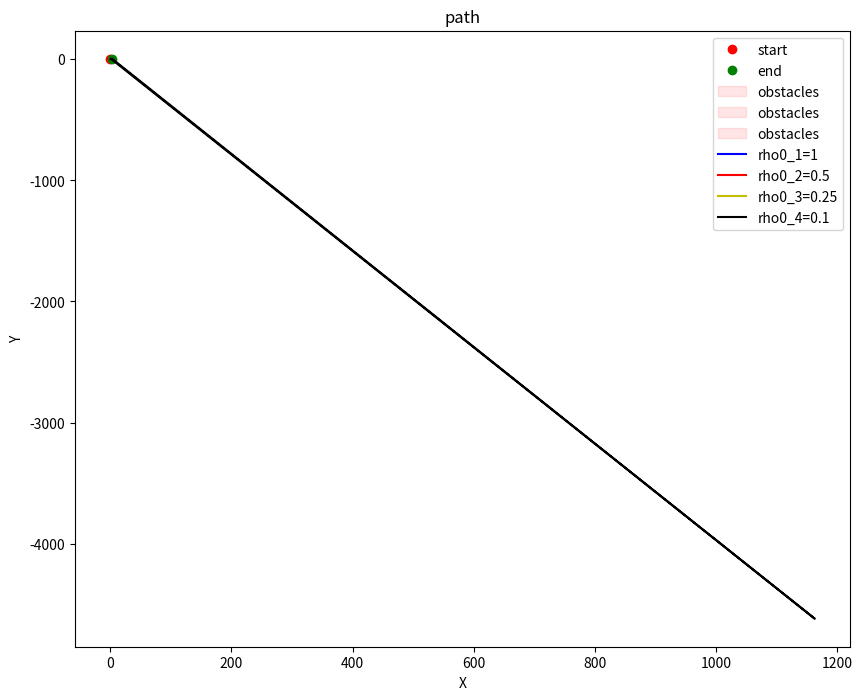

The script that saved this image:
import matplotlib.pyplot as plt
import numpy as np
import time

# 定义初始位置和目标位置 set start and goal
x0 = np.array([0.0, 0.0])
x_goal = np.array([3.0, 5.0])
#定义参数 set parameter
K_attr = 1.0
K_rep = 1.0
# 定义不同的ρ0和障碍 set rho0 and obstacles
rho_01 = 1.0
rho_02 = 0.5
rho_03 = 0.25
rho_04 = 0.1
def generate_random_obstacles(num_obstacles, field_size=3):
    obstacles = []
    for _ in range(num_obstacles):
        while True:
            position = np.random.rand(2) * field_size
            new_obstacle = {'position': position, 'radius': 0.5}
            if all(np.linalg.norm(position - obs['position']) > (new_obstacle['radius'] + obs['radius']) for obs in obstacles):
                obstacles.append(new_obstacle)
                break
    return obstacles
num=3
obstacles =generate_random_obstacles(num)
'''[
    {'position': np.array([1.0, 2.0]), 'radius': 0.5},
{'position': np.array([2.5, 3.0]), 'radius': 0.5}
]'''
#定义rho0
def rho(x, obs):
    return np.linalg.norm(x - obs['position']) - obs['radius']

#定义梯度函数define gradient function
def grad_U_pot(x,x_goal,obs,rho_0):
    grad_U_attr = K_attr * (x - x_goal)
    grad_U_obs = np.zeros_like(x,dtype=float)
    for ob in obs:
        rho_x = rho(x, ob)
        if rho_x <= rho_0:
            grad_U_obs += K_rep * (1/rho_x - 1/rho_0) * (-1/rho_x**2) * (x - ob['position']) / np.linalg.norm(x - ob['position'])
        else:
            grad_U_obs += 0
    return -grad_U_attr - grad_U_obs
#定义寻路函数
def find_path(x0, x_goal,rho_0,obs,alpha=0.001, max_iter=10000, tol=1e-3):
    x = x0
    path = [x]
    times = [0]
    start_time = time.time()
    for _ in range(max_iter):
        F = grad_U_pot(x,x_goal,obs,rho_0)
        x = x + alpha * F
        times.append(time.time() - start_time)
        path.append(x)
        if np.linalg.norm(x - x_goal) < tol:
            break
    final_time = time.time() - start_time
    return np.array(path),final_time,times


#路径
path_1 ,_,_= find_path(x0, x_goal,rho_01,obstacles)
path_2 ,_,_= find_path(x0, x_goal,rho_02,obstacles)
path_3 ,_,_= find_path(x0, x_goal,rho_03,obstacles)
path_4 ,_,_= find_path(x0, x_goal,rho_04,obstacles)
# 绘制
plt.figure(figsize=(10, 8))
plt.plot(x0[0], x0[1], 'ro', label='start')
plt.plot(x_goal[0], x_goal[1], 'go', label='end')
for obs in obstacles:
    circle = plt.Circle(obs['position'], obs['radius'], color='r', alpha=0.1, label='obstacles')
    plt.gca().add_artist(circle)
plt.plot(path_1[:, 0], path_1[:, 1], 'b-', label='rho0_1=1')
plt.plot(path_2[:, 0], path_2[:, 1], 'r-', label='rho0_2=0.5')
plt.plot(path_3[:, 0], path_3[:, 1], 'y-', label='rho0_3=0.25')
plt.plot(path_4[:, 0], path_4[:, 1], 'k-', label='rho0_4=0.1')
plt.title('path')
plt.xlabel('X')
plt.ylabel('Y')
plt.legend(loc='upper right')
plt.show()